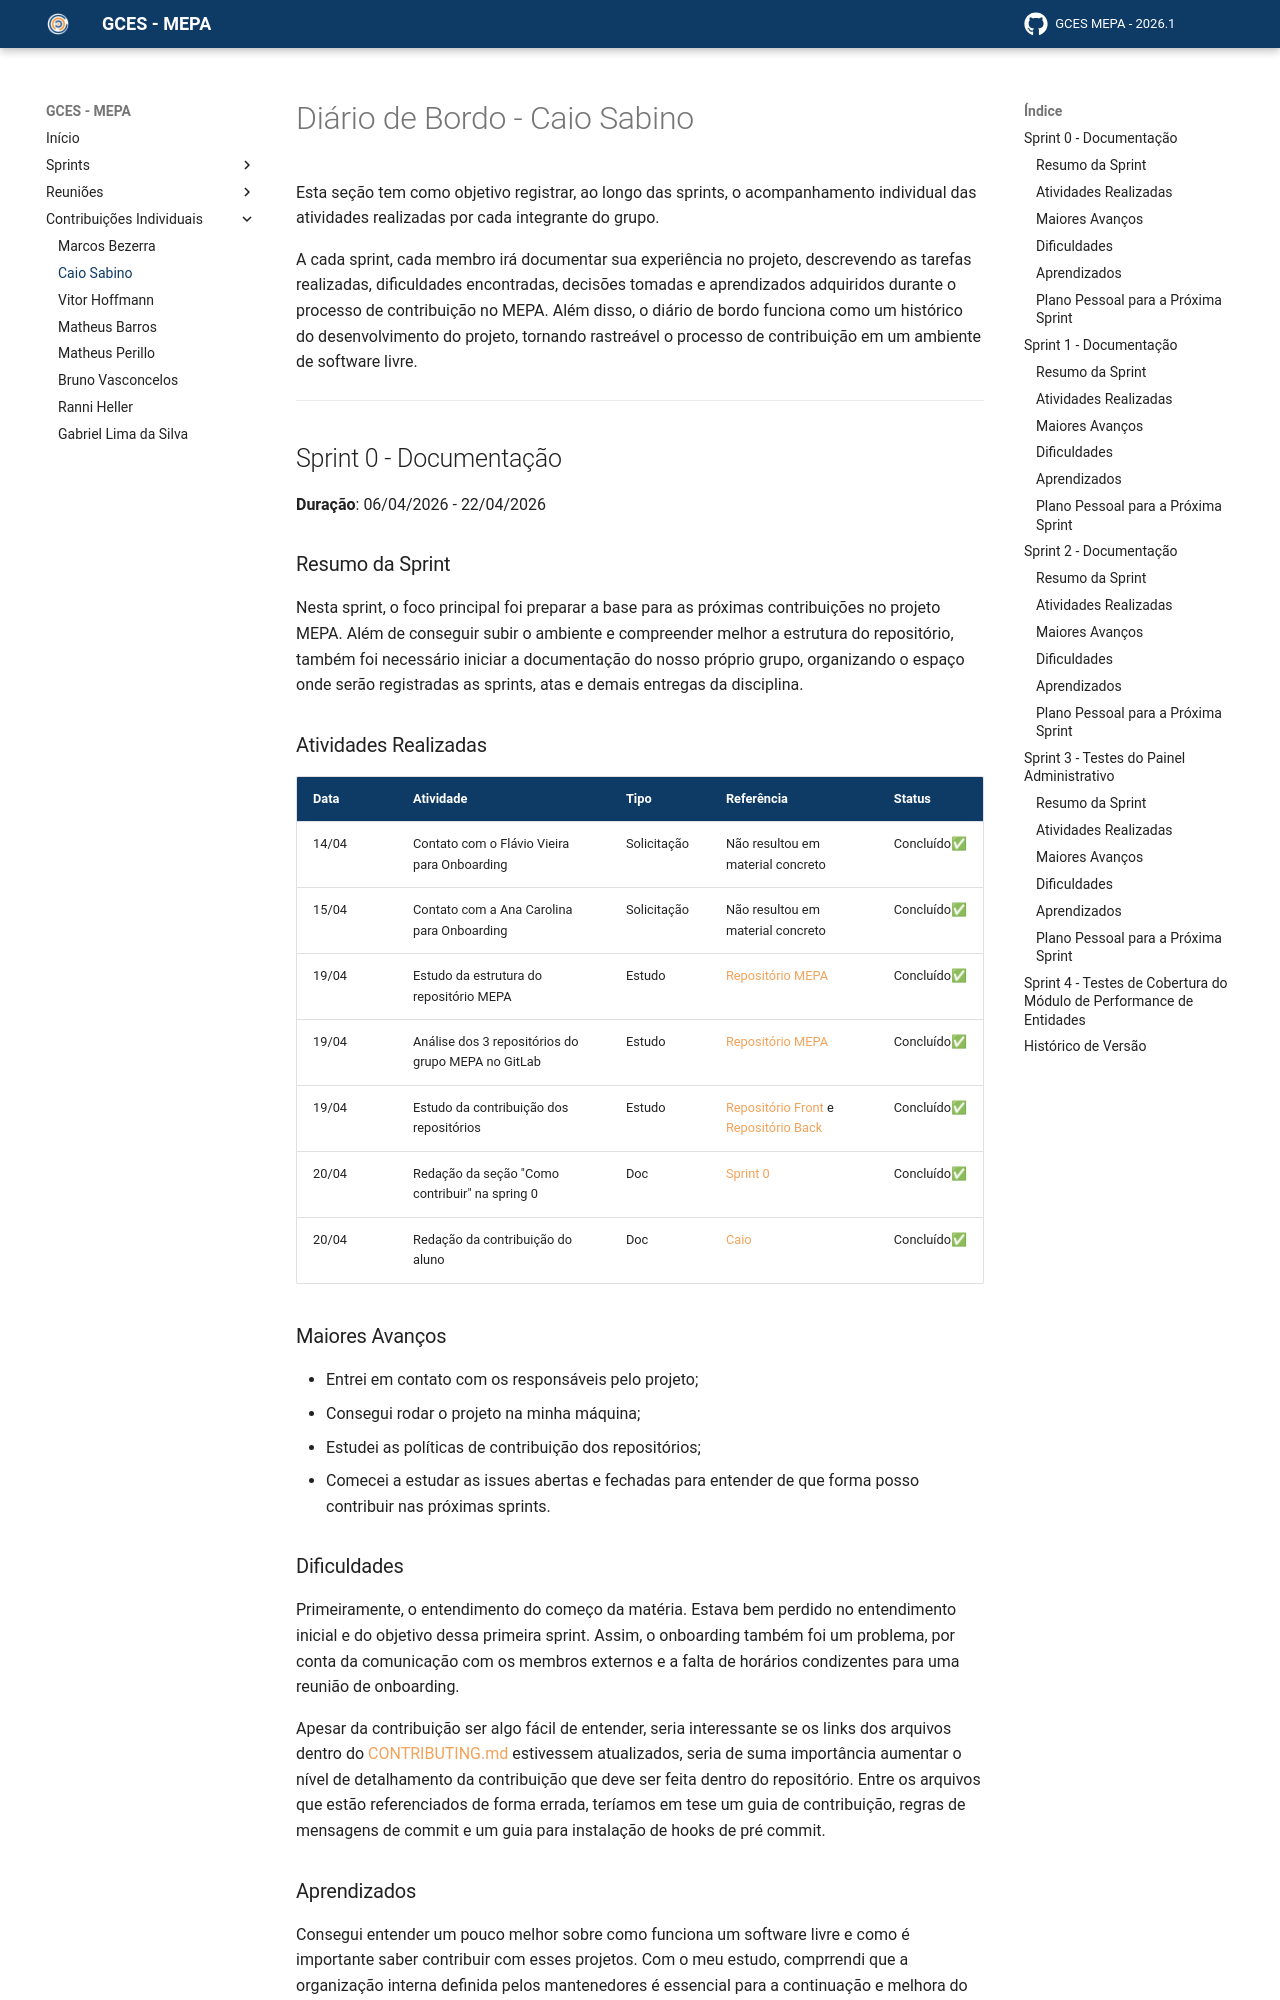

repository: matheusperillo03/GCES-MEPA-GH_PAGES-2026-1 · page: paginas/contribuicoes/caio/index.html · generator: mkdocs

# Diário de Bordo - Caio Sabino

Esta seção tem como objetivo registrar, ao longo das sprints, o acompanhamento individual das atividades realizadas por cada integrante do grupo.

A cada sprint, cada membro irá documentar sua experiência no projeto, descrevendo as tarefas realizadas, dificuldades encontradas, decisões tomadas e aprendizados adquiridos durante o processo de contribuição no MEPA. Além disso, o diário de bordo funciona como um histórico do desenvolvimento do projeto, tornando rastreável o processo de contribuição em um ambiente de software livre.

---
## Sprint 0 - Documentação
**Duração**: 06/04/2026 - 22/04/2026

### Resumo da Sprint

Nesta sprint, o foco principal foi preparar a base para as próximas contribuições no projeto MEPA. Além de conseguir subir o ambiente e compreender melhor a estrutura do repositório, também foi necessário iniciar a documentação do nosso próprio grupo, organizando o espaço onde serão registradas as sprints, atas e demais entregas da disciplina.

### Atividades Realizadas

| Data | Atividade | Tipo | Referência | Status |
| ----- | --------- | ---------------------------------------- | --------------- | ------ |
| 14/04  | Contato com o Flávio Vieira para Onboarding | Solicitação | Não resultou em material concreto | Concluído✅ |
| 15/04  | Contato com a Ana Carolina para Onboarding | Solicitação | Não resultou em material concreto | Concluído✅ |
| 19/04  | Estudo da estrutura do repositório MEPA | Estudo | [Repositório MEPA](https://gitlab.com/lappis-unb/projetos-energia/mepa) | Concluído✅ |
| 19/04  | Análise dos 3 repositórios do grupo MEPA no GitLab | Estudo | [Repositório MEPA](https://gitlab.com/lappis-unb/projetos-energia/mepa) | Concluído✅ |
| 19/04  | Estudo da contribuição dos repositórios | Estudo | [Repositório Front](https://gitlab.com/lappis-unb/projetos-energia/mepa/mepa-web) e [Repositório Back](https://gitlab.com/lappis-unb/projetos-energia/mepa/mepa-api) | Concluído✅ |
| 20/04  | Redação da seção "Como contribuir" na spring 0 | Doc | [Sprint 0](../sprints/sprint0.md) | Concluído✅ |
| 20/04  | Redação da contribuição do aluno | Doc | [Caio](../contribuicoes/caio.md) | Concluído✅ |

### Maiores Avanços

- Entrei em contato com os responsáveis pelo projeto;
- Consegui rodar o projeto na minha máquina;
- Estudei as políticas de contribuição dos repositórios;
- Comecei a estudar as issues abertas e fechadas para entender de que forma posso contribuir nas próximas sprints.
